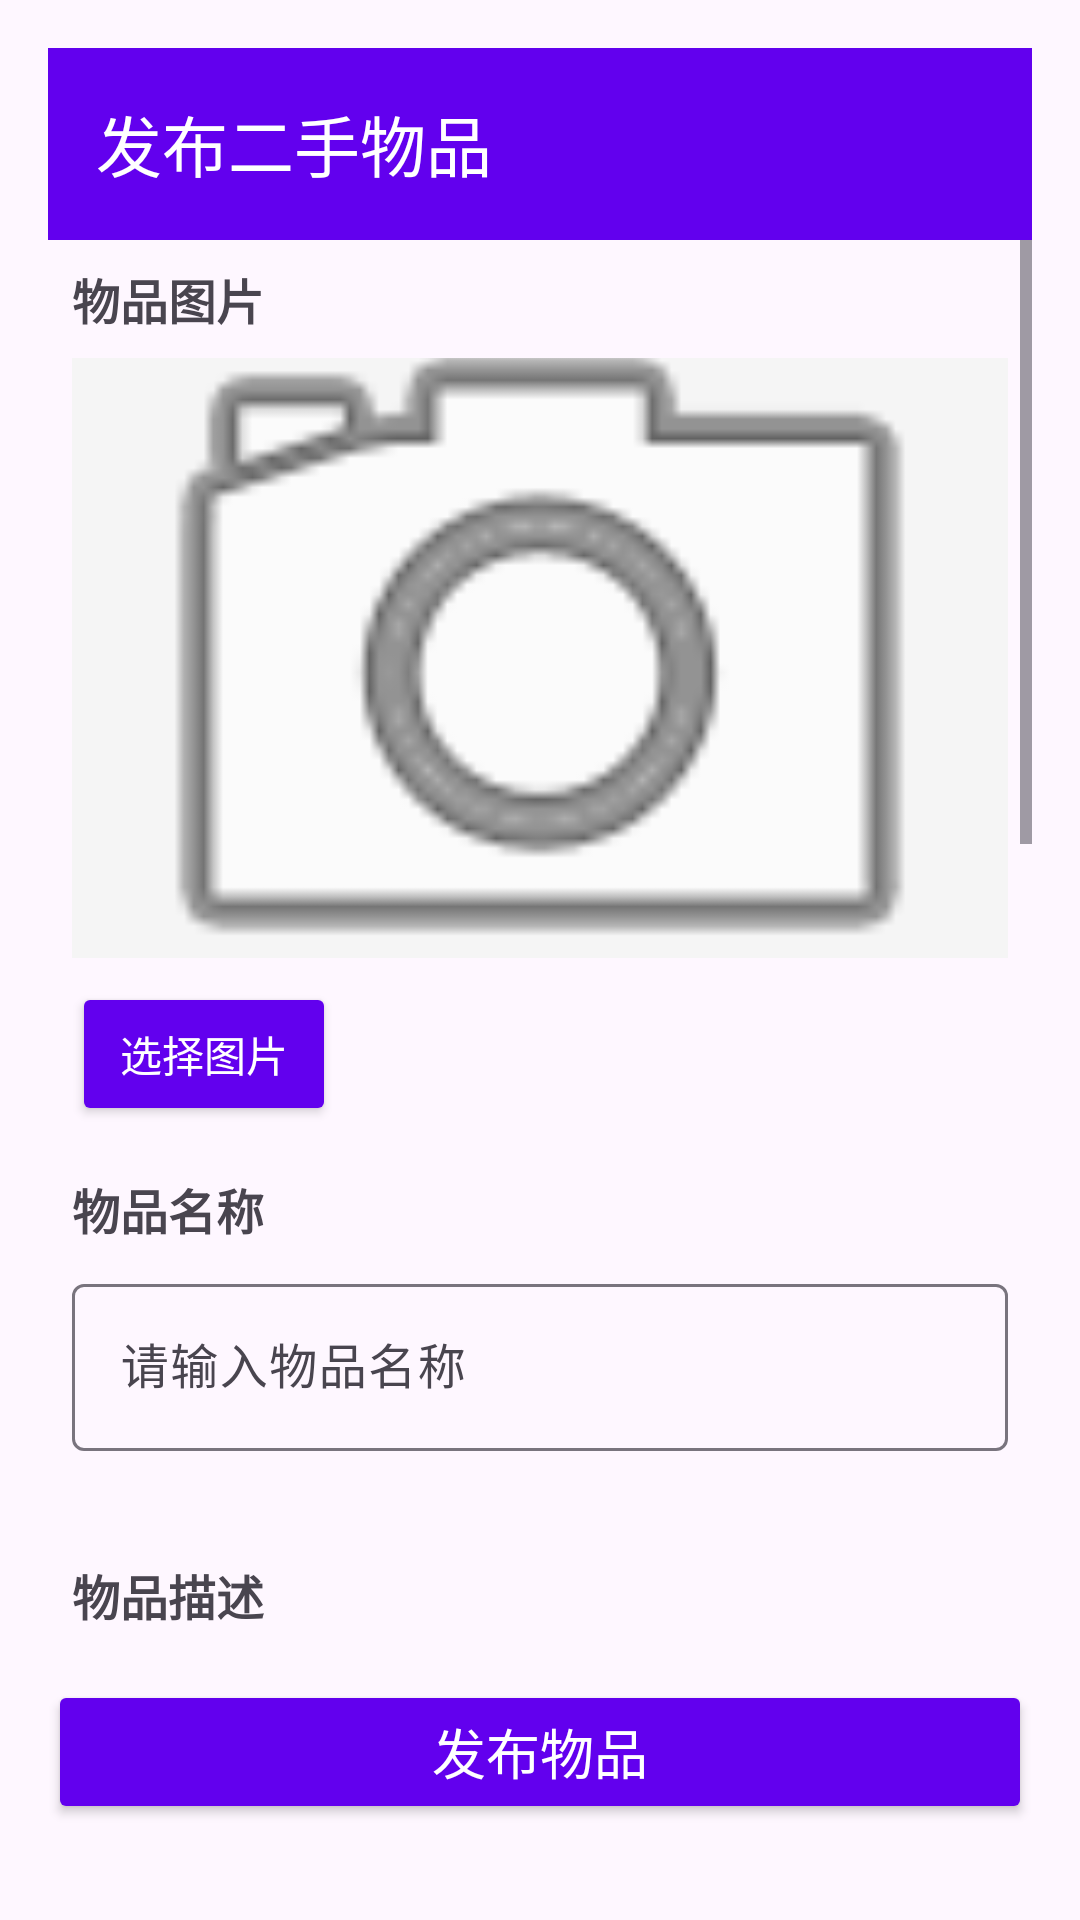

Android layout source for this screen:
<!-- AndroidManifest.xml: activity theme Theme.MyApplication -->
<!-- res/layout/activity_publish.xml -->
<?xml version="1.0" encoding="utf-8"?>
<LinearLayout xmlns:android="http://schemas.android.com/apk/res/android"
    xmlns:app="http://schemas.android.com/apk/res-auto"
    android:layout_width="match_parent"
    android:layout_height="match_parent"
    android:orientation="vertical"
    android:padding="16dp">

    <com.google.android.material.appbar.MaterialToolbar
        android:id="@+id/toolbar"
        android:layout_width="match_parent"
        android:layout_height="wrap_content"
        android:background="@color/primary_color"
        android:elevation="4dp"
        android:theme="@style/ThemeOverlay.AppCompat.ActionBar"
        app:title="发布二手物品"
        app:titleTextColor="@android:color/white" />

    <ScrollView
        android:layout_width="match_parent"
        android:layout_height="0dp"
        android:layout_weight="1">

        <LinearLayout
            android:layout_width="match_parent"
            android:layout_height="wrap_content"
            android:orientation="vertical"
            android:padding="8dp">

            
            <LinearLayout
                android:layout_width="match_parent"
                android:layout_height="wrap_content"
                android:layout_marginBottom="16dp"
                android:orientation="vertical">

                <TextView
                    android:layout_width="match_parent"
                    android:layout_height="wrap_content"
                    android:text="物品图片"
                    android:textSize="16sp"
                    android:textStyle="bold"
                    android:layout_marginBottom="8dp" />

                <ImageView
                    android:id="@+id/productImageView"
                    android:layout_width="match_parent"
                    android:layout_height="200dp"
                    android:background="@color/gray_light"
                    android:scaleType="centerCrop"
                    android:src="@android:drawable/ic_menu_camera"
                    android:layout_marginBottom="8dp" />

                <Button
                    android:id="@+id/selectImageButton"
                    android:layout_width="wrap_content"
                    android:layout_height="wrap_content"
                    android:text="选择图片"
                    android:backgroundTint="@color/primary_color"
                    android:textColor="@android:color/white" />
            </LinearLayout>

            
            <LinearLayout
                android:layout_width="match_parent"
                android:layout_height="wrap_content"
                android:layout_marginBottom="16dp"
                android:orientation="vertical">

                <TextView
                    android:layout_width="match_parent"
                    android:layout_height="wrap_content"
                    android:text="物品名称"
                    android:textSize="16sp"
                    android:textStyle="bold"
                    android:layout_marginBottom="8dp" />

                <com.google.android.material.textfield.TextInputLayout
                    android:layout_width="match_parent"
                    android:layout_height="wrap_content"
                    app:errorEnabled="true">

                    <com.google.android.material.textfield.TextInputEditText
                        android:id="@+id/nameEditText"
                        android:layout_width="match_parent"
                        android:layout_height="wrap_content"
                        android:hint="请输入物品名称"
                        android:maxLines="1" />
                </com.google.android.material.textfield.TextInputLayout>
            </LinearLayout>

            
            <LinearLayout
                android:layout_width="match_parent"
                android:layout_height="wrap_content"
                android:layout_marginBottom="16dp"
                android:orientation="vertical">

                <TextView
                    android:layout_width="match_parent"
                    android:layout_height="wrap_content"
                    android:text="物品描述"
                    android:textSize="16sp"
                    android:textStyle="bold"
                    android:layout_marginBottom="8dp" />

                <com.google.android.material.textfield.TextInputLayout
                    android:layout_width="match_parent"
                    android:layout_height="wrap_content"
                    app:errorEnabled="true">

                    <com.google.android.material.textfield.TextInputEditText
                        android:id="@+id/descriptionEditText"
                        android:layout_width="match_parent"
                        android:layout_height="120dp"
                        android:gravity="top"
                        android:hint="请输入物品详细描述"
                        android:inputType="textMultiLine"
                        android:maxLines="4" />
                </com.google.android.material.textfield.TextInputLayout>
            </LinearLayout>

            
            <LinearLayout
                android:layout_width="match_parent"
                android:layout_height="wrap_content"
                android:layout_marginBottom="16dp"
                android:orientation="vertical">

                <TextView
                    android:layout_width="match_parent"
                    android:layout_height="wrap_content"
                    android:text="物品价格"
                    android:textSize="16sp"
                    android:textStyle="bold"
                    android:layout_marginBottom="8dp" />

                <com.google.android.material.textfield.TextInputLayout
                    android:layout_width="match_parent"
                    android:layout_height="wrap_content"
                    app:errorEnabled="true"
                    app:prefixText="¥">

                    <com.google.android.material.textfield.TextInputEditText
                        android:id="@+id/priceEditText"
                        android:layout_width="match_parent"
                        android:layout_height="wrap_content"
                        android:hint="0.00"
                        android:inputType="numberDecimal"
                        android:maxLines="1" />
                </com.google.android.material.textfield.TextInputLayout>
            </LinearLayout>

            
            <LinearLayout
                android:layout_width="match_parent"
                android:layout_height="wrap_content"
                android:layout_marginBottom="16dp"
                android:orientation="vertical">

                <TextView
                    android:layout_width="match_parent"
                    android:layout_height="wrap_content"
                    android:text="物品分类"
                    android:textSize="16sp"
                    android:textStyle="bold"
                    android:layout_marginBottom="8dp" />

                <Spinner
                    android:id="@+id/categorySpinner"
                    android:layout_width="match_parent"
                    android:layout_height="wrap_content"
                    android:background="@color/white"
                    android:padding="8dp" />
            </LinearLayout>

            
            <LinearLayout
                android:layout_width="match_parent"
                android:layout_height="wrap_content"
                android:layout_marginBottom="16dp"
                android:orientation="vertical">

                <TextView
                    android:layout_width="match_parent"
                    android:layout_height="wrap_content"
                    android:text="物品状态"
                    android:textSize="16sp"
                    android:textStyle="bold"
                    android:layout_marginBottom="8dp" />

                <RadioGroup
                    android:id="@+id/conditionRadioGroup"
                    android:layout_width="match_parent"
                    android:layout_height="wrap_content"
                    android:orientation="horizontal">

                    <RadioButton
                        android:id="@+id/newRadioButton"
                        android:layout_width="wrap_content"
                        android:layout_height="wrap_content"
                        android:text="全新"
                        android:checked="true" />

                    <RadioButton
                        android:id="@+id/likeNewRadioButton"
                        android:layout_width="wrap_content"
                        android:layout_height="wrap_content"
                        android:text="九成新"
                        android:layout_marginStart="16dp" />

                    <RadioButton
                        android:id="@+id/goodRadioButton"
                        android:layout_width="wrap_content"
                        android:layout_height="wrap_content"
                        android:text="八成新"
                        android:layout_marginStart="16dp" />

                    <RadioButton
                        android:id="@+id/fairRadioButton"
                        android:layout_width="wrap_content"
                        android:layout_height="wrap_content"
                        android:text="七成新"
                        android:layout_marginStart="16dp" />
                </RadioGroup>
            </LinearLayout>

            
            <LinearLayout
                android:layout_width="match_parent"
                android:layout_height="wrap_content"
                android:layout_marginBottom="16dp"
                android:orientation="vertical">

                <TextView
                    android:layout_width="match_parent"
                    android:layout_height="wrap_content"
                    android:text="联系电话"
                    android:textSize="16sp"
                    android:textStyle="bold"
                    android:layout_marginBottom="8dp" />

                <com.google.android.material.textfield.TextInputLayout
                    android:layout_width="match_parent"
                    android:layout_height="wrap_content"
                    app:errorEnabled="true">

                    <com.google.android.material.textfield.TextInputEditText
                        android:id="@+id/phoneEditText"
                        android:layout_width="match_parent"
                        android:layout_height="wrap_content"
                        android:hint="请输入联系电话"
                        android:inputType="phone"
                        android:maxLines="1" />
                </com.google.android.material.textfield.TextInputLayout>
            </LinearLayout>
        </LinearLayout>
    </ScrollView>

    
    <Button
        android:id="@+id/publishButton"
        android:layout_width="match_parent"
        android:layout_height="wrap_content"
        android:text="发布物品"
        android:backgroundTint="@color/primary_color"
        android:textColor="@android:color/white"
        android:textSize="18sp"
        android:layout_marginTop="16dp"
        android:layout_marginBottom="16dp" />

</LinearLayout>
<!-- resources referenced by this layout -->
<resources>
  <color name="gray_light">#F5F5F5</color>
  <color name="primary_color">#6200EE</color>
  <color name="white">#FFFFFFFF</color>
  <style name="Theme.MyApplication" parent="Base.Theme.MyApplication" />
  <style name="Base.Theme.MyApplication" parent="Theme.Material3.DayNight.NoActionBar">
          
          
      </style>
</resources>
